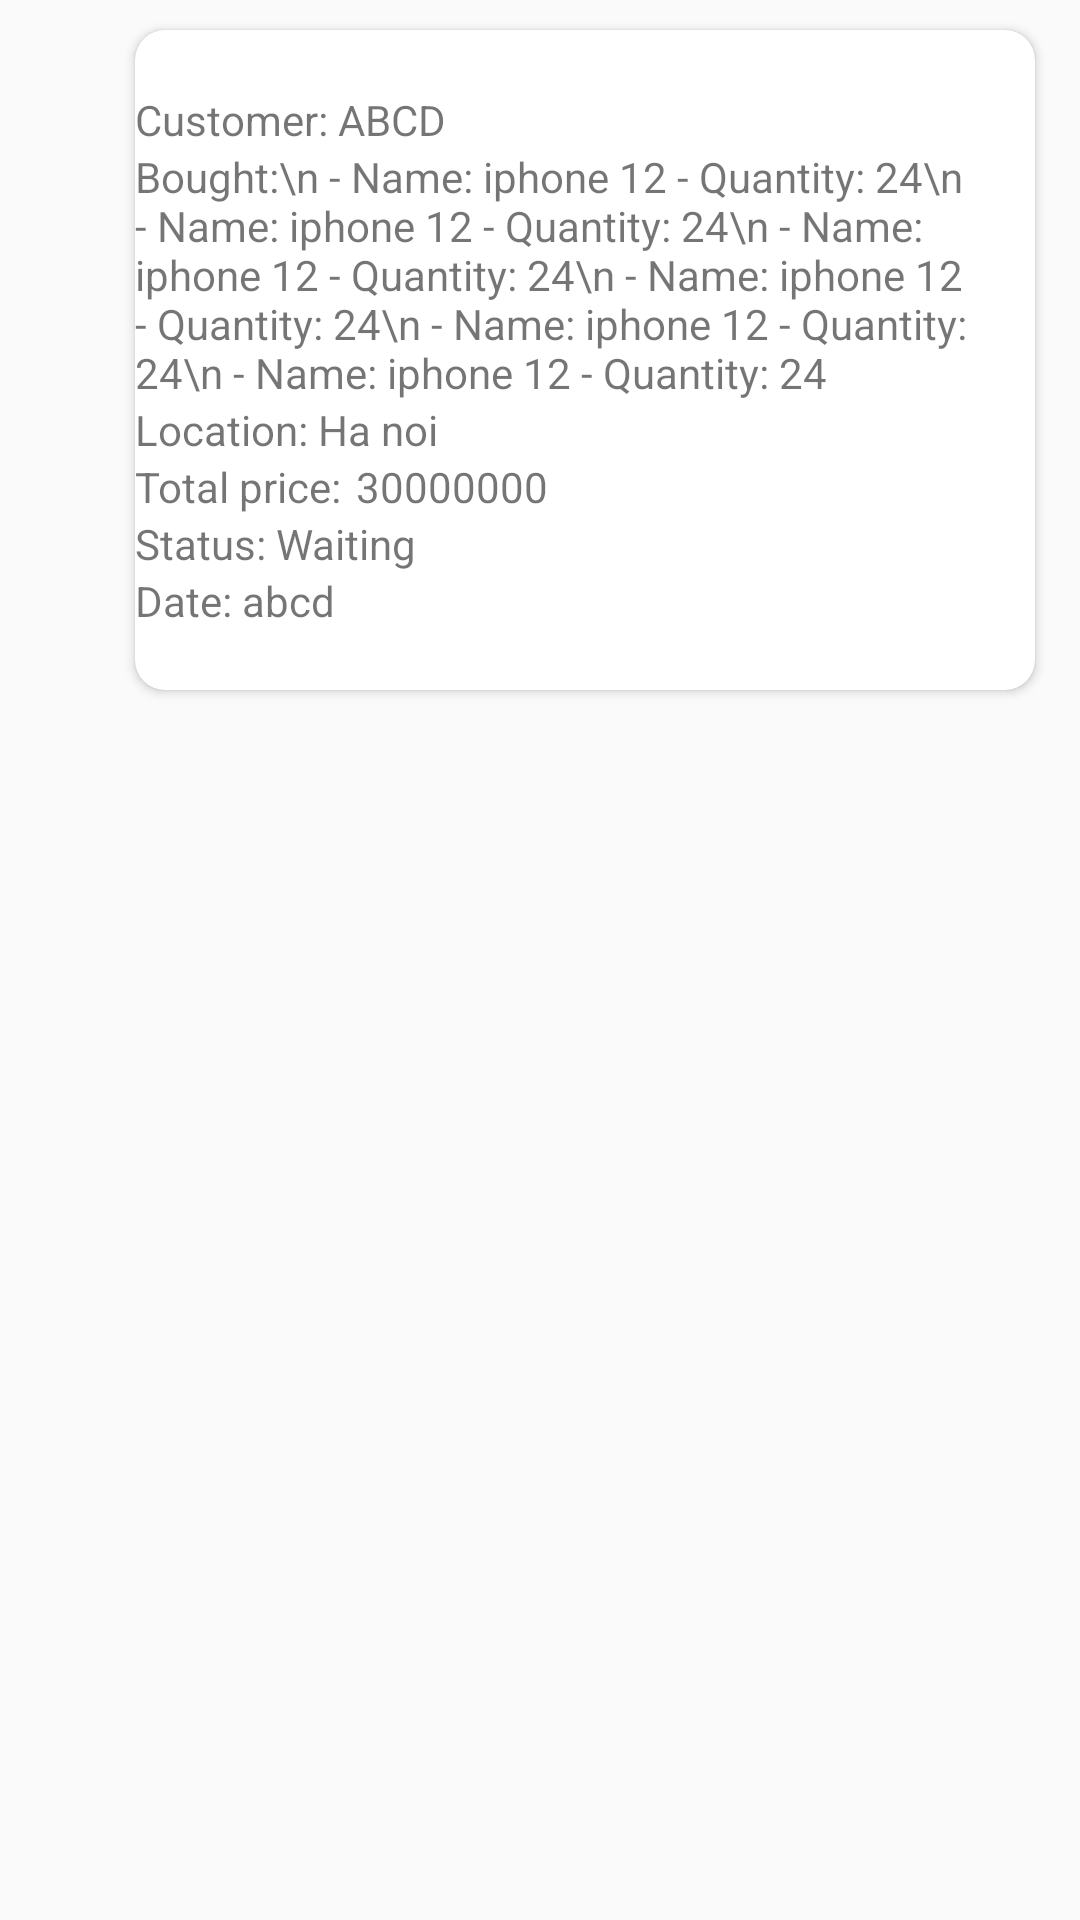

This screen was rendered from an Android layout file. Write that file and the resources it references.
<!-- AndroidManifest.xml: application theme Theme.ECommerceProject -->
<!-- res/layout/cardview_item_payment.xml -->
<?xml version="1.0" encoding="utf-8"?>
<LinearLayout xmlns:android="http://schemas.android.com/apk/res/android"
    android:layout_width="match_parent"
    android:layout_height="wrap_content"
    android:gravity="center_horizontal"
    xmlns:app="http://schemas.android.com/apk/res-auto"
    >

    <androidx.cardview.widget.CardView
        android:layout_width="300dp"
        android:layout_marginTop="10dp"
        android:layout_marginLeft="30dp"
        android:layout_height="220dp"
        app:cardCornerRadius="10dp">
        <LinearLayout
            android:layout_gravity="center"
            android:layout_width="match_parent"
            android:layout_height="wrap_content"
            android:orientation="vertical">
            <TextView
                android:layout_width="wrap_content"
                android:layout_height="wrap_content"
                android:id="@+id/txt_nameCustomer_payment"
                android:text="Customer: ABCD"/>

            <TextView
                android:layout_width="wrap_content"
                android:layout_height="wrap_content"
                android:id="@+id/txt_product_payment"
                android:text="Bought:\n - Name: iphone 12 - Quantity: 24\n - Name: iphone 12 - Quantity: 24\n - Name: iphone 12 - Quantity: 24\n - Name: iphone 12 - Quantity: 24\n - Name: iphone 12 - Quantity: 24\n - Name: iphone 12 - Quantity: 24"/>
            
            <TextView
                android:layout_width="wrap_content"
                android:layout_height="wrap_content"
                android:id="@+id/txt_location_payment"
                android:text="Location: Ha noi"/>

            <LinearLayout
                android:layout_width="match_parent"
                android:layout_height="wrap_content"
                android:orientation="horizontal">
                <TextView
                    android:layout_width="wrap_content"
                    android:layout_height="wrap_content"
                    android:text="Total price:"/>

                <TextView
                    android:layout_marginLeft="5dp"
                    android:layout_width="wrap_content"
                    android:layout_height="wrap_content"
                    android:id="@+id/txt_totalPrice_payment"
                    android:text="30000000"/>
            </LinearLayout>


            <TextView
                android:layout_width="wrap_content"
                android:layout_height="wrap_content"
                android:id="@+id/txt_status_payment"
                android:text="Status: Waiting"/>

            <TextView
                android:layout_width="wrap_content"
                android:layout_height="wrap_content"
                android:id="@+id/txt_date_payment"
                android:text="Date: abcd"/>
        </LinearLayout>

    </androidx.cardview.widget.CardView>

</LinearLayout>
<!-- resources referenced by this layout -->
<resources>
  <style name="Theme.ECommerceProject" parent="Theme.AppCompat.Light.NoActionBar">
          
          <item name="colorPrimary">@color/purple_500</item>
          <item name="colorPrimaryVariant">@color/purple_700</item>
          <item name="colorOnPrimary">@color/white</item>
          
          <item name="colorSecondary">@color/teal_200</item>
          <item name="colorSecondaryVariant">@color/teal_700</item>
          <item name="colorOnSecondary">@color/black</item>
          
          <item name="android:statusBarColor" tools:targetApi="l">?attr/colorPrimaryVariant</item>
          
      </style>
  <!-- not gathered from this repository: default colours our renderer supplied (Android Studio template values) -->
  <color name="purple_500">#FF6200EE</color>
  <color name="purple_700">#FF3700B3</color>
  <color name="teal_200">#FF03DAC5</color>
  <color name="teal_700">#FF018786</color>
  <color name="black">#FF000000</color>
  <color name="white">#FFFFFFFF</color>
</resources>
